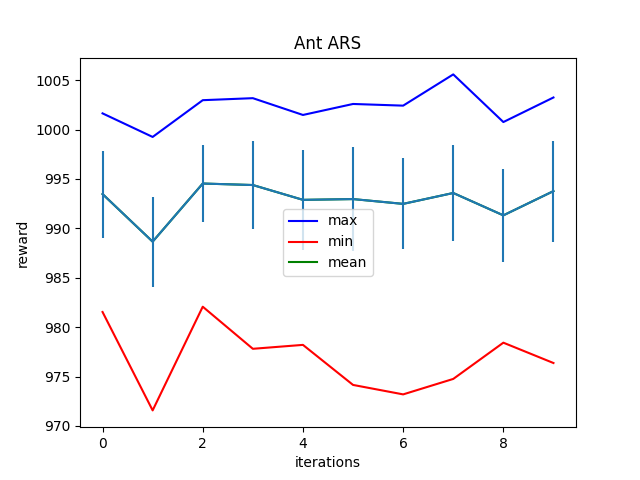

The table this chart was drawn from, first rows:
Iter:0, max:1001.638916015625, mean:993.471923828125, min:981.5322875976562, std:4.406754016876221
Iter:1, max:999.2523193359375, mean:988.652099609375, min:971.56982421875, std:4.548219203948975
Iter:2, max:1002.9736938476562, mean:994.536376953125, min:982.0675048828125, std:3.925076961517334
Iter:3, max:1003.1779174804688, mean:994.3845825195312, min:977.8057861328125, std:4.41900110244751
Iter:4, max:1001.4779052734375, mean:992.88427734375, min:978.2023315429688, std:5.047515392303467
Iter:5, max:1002.5908813476562, mean:992.9617919921875, min:974.1484375, std:5.304806709289551
Iter:6, max:1002.421630859375, mean:992.4772338867188, min:973.190673828125, std:4.6175971031188965
Iter:7, max:1005.5841674804688, mean:993.5792236328125, min:974.7556762695312, std:4.887646198272705
Iter:8, max:1000.7604370117188, mean:991.314697265625, min:978.4255981445312, std:4.732810020446777
Iter:9, max:1003.2467651367188, mean:993.768310546875, min:976.3668823242188, std:5.113523483276367
